Photos from the image-classification dataset "augmented_dataset" in the GitHub repository NamanGandhi2005/Ultra-fruit-analyser. Its 21 classes are: apple stage 1, apple stage 2, apple stage 3, banana stage 1, banana stage 2, banana stage 3, banana stage 4, banana stage 5, banana stage 6, banana stage 7, banana stage 8, banana stage 9, mango stage 1, mango stage 2, mango stage 3, mango stage 4, orange stage 1, orange stage 2, orange stage 3, orange stage 4, orange stage 5.

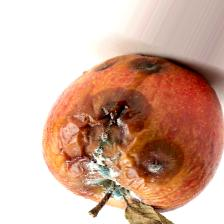
Label: apple stage 3

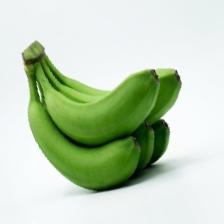
Label: banana stage 1

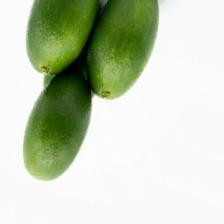
Label: orange stage 1

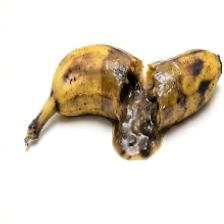
Label: banana stage 9

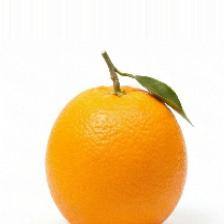
Label: orange stage 3

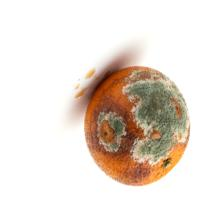
Label: orange stage 5
